Run: headless pygame with SDL's dummy video driver; simulated clock (each Clock.tick advances the game by its frame time, no real sleeping); random seed 0; keys injected as events and as key.get_pressed() state; no mouse input.
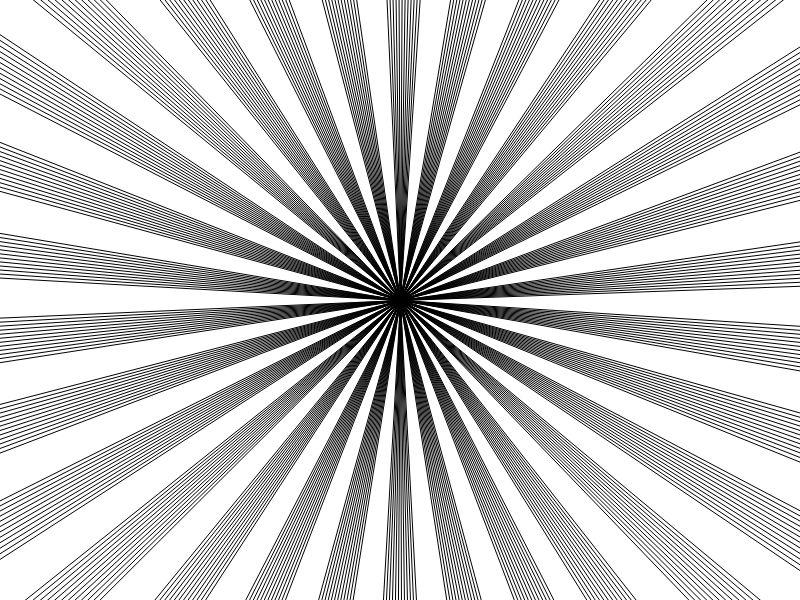
Frame 1 of 4 · flips 1–60 · no input
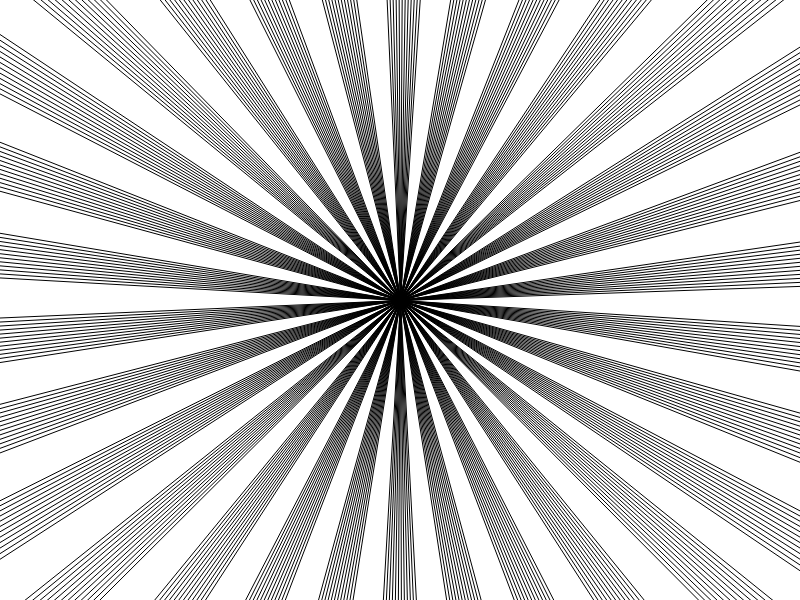
Frame 2 of 4 · flips 61–180 · tapped SPACE, RETURN · held RIGHT (→), D
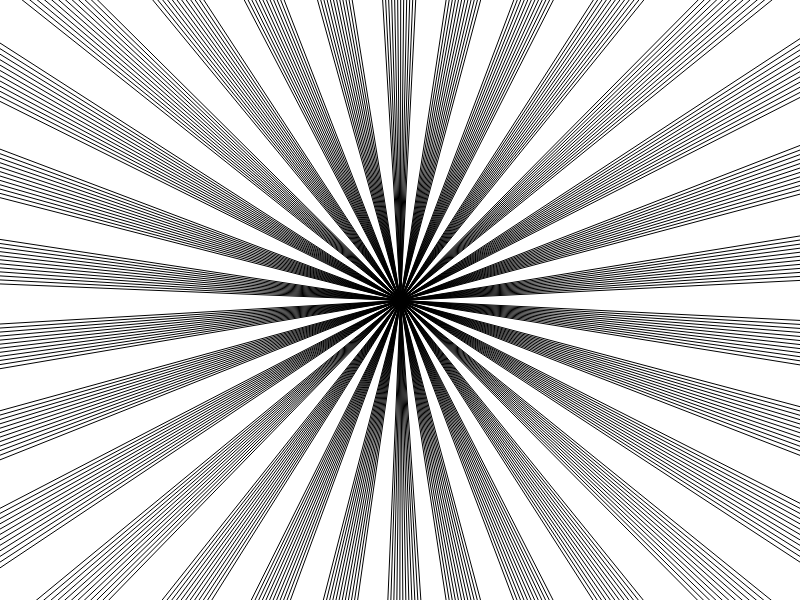
Frame 3 of 4 · flips 181–300 · held DOWN (↓), S
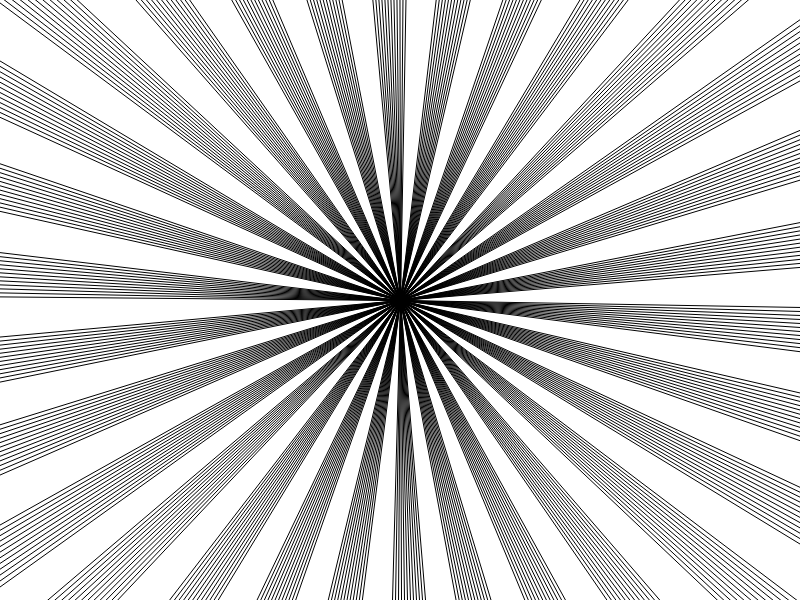
Frame 4 of 4 · flips 301–420 · held LEFT (←), A, UP (↑), W

The pygame program that drew these frames:

#!/usr/bin/env python

import sys
import math
import random
import pygame
pygame.init()

class Shape(object):

	def __init__(self, sides, size):
		self.surface = pygame.Surface((size, size))
		if sides == 0:
			self.shape = pygame.draw.circle(self.surface, )
		elif sides > 2:
			self.shape = self.get_shape

def draw_lines(screen, offset):
	angle = offset
	radius = 1000
	on = True
	tick = 0
	while angle < 2*math.pi + offset:
		pygame.draw.aaline(screen, (0,0,0), (400,300), (400 + radius*math.sin(angle), 300 + radius*math.cos(angle)))
		if on:
			angle += 0.01
			tick += 0.01
		else:
			angle += 0.1
			on = True
		if tick >= 0.1:
			on = False
			tick = 0

screen = pygame.display.set_mode((800,600))
screen.fill((255,255,255))

offset = 0
dir = 0.01

while True:
	for event in pygame.event.get():
		if event.type == pygame.QUIT:
			sys.exit()
	draw_lines(screen, offset)
	offset = math.sin(dir)
	dir += 0.01
	if dir >= 2*math.pi:
		dir -= 2*math.pi
	elif dir <= -2*math.pi:
		dir += 2*math.pi
	pygame.display.update()
	screen.fill((255,255,255))

while True:
	for event in pygame.event.get():
		if event.type == pygame.QUIT:
			sys.exit()
